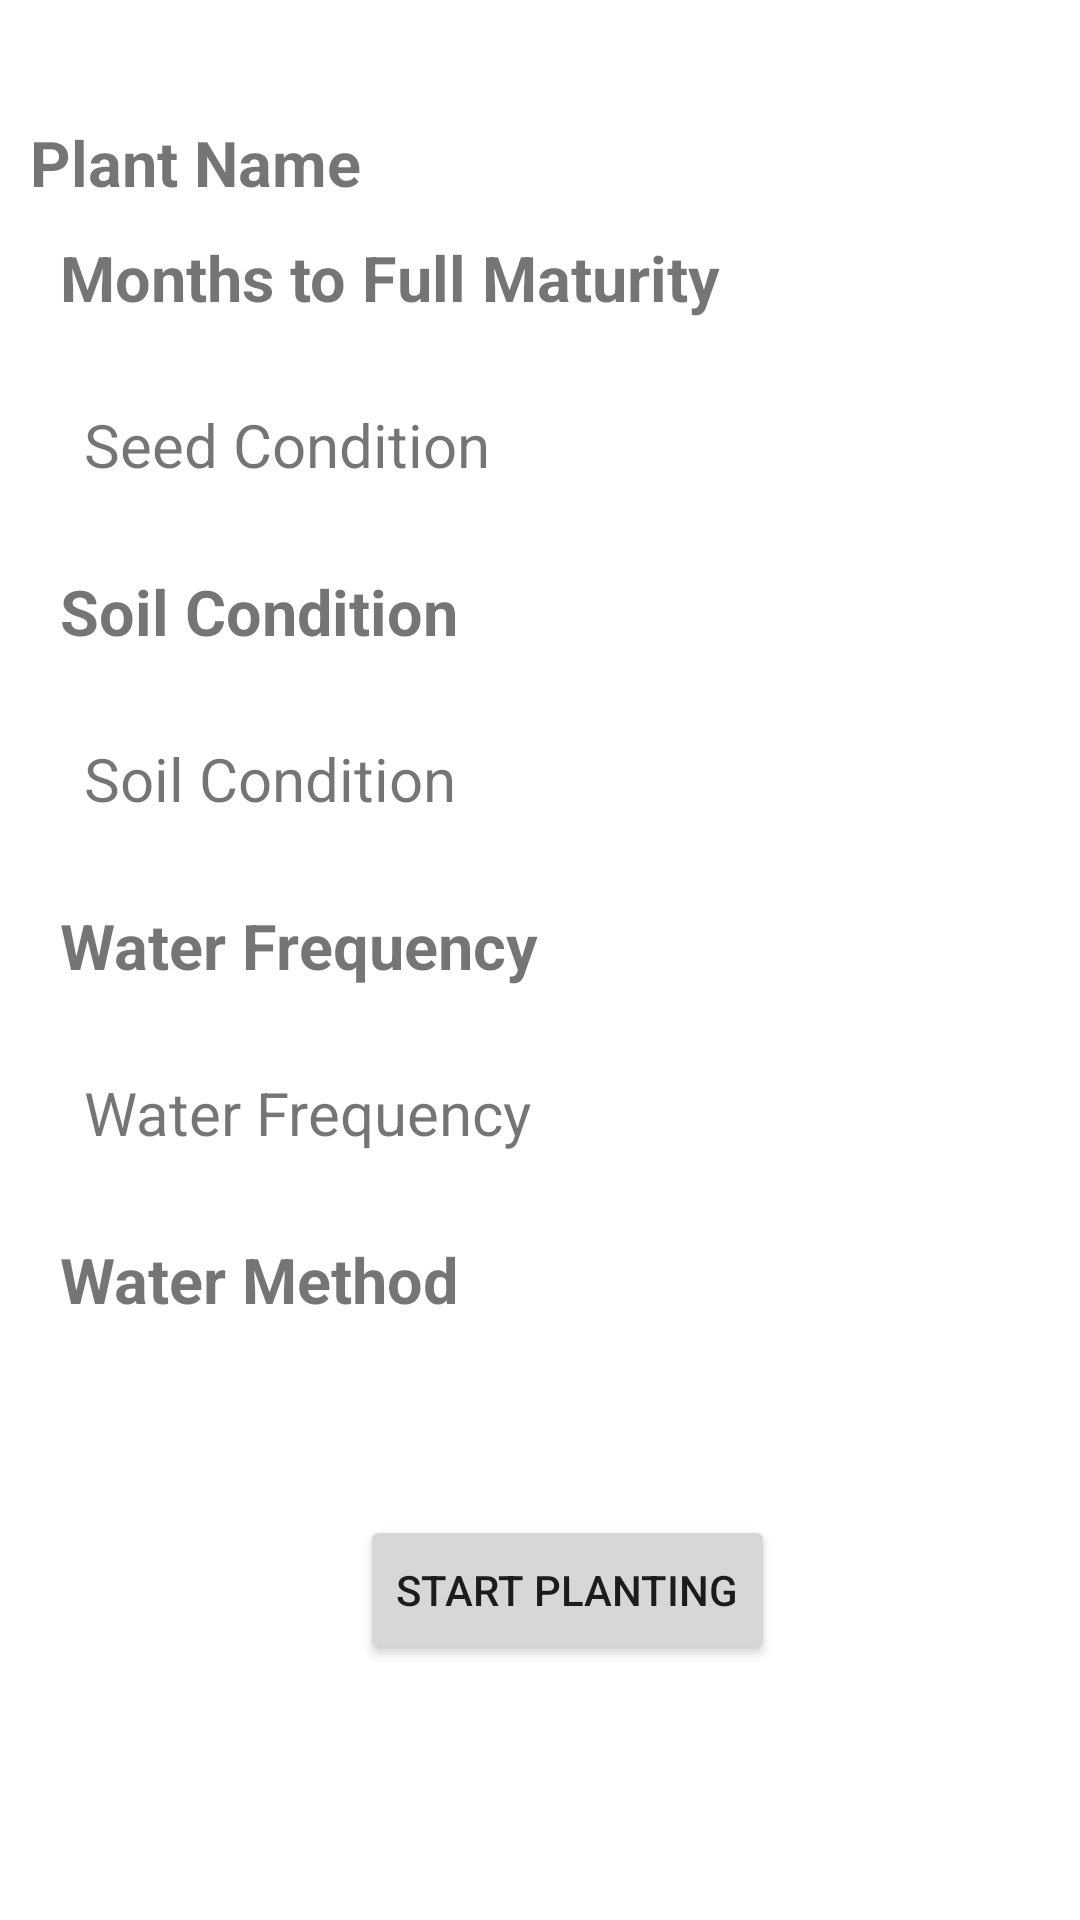

Write the Android layout XML for this screen, with the resource values it uses.
<!-- AndroidManifest.xml: application theme Theme.FourSeasoning -->
<!-- res/layout/infopage_newseed.xml -->
<?xml version="1.0" encoding="utf-8"?>
<LinearLayout xmlns:android="http://schemas.android.com/apk/res/android"
    xmlns:app="http://schemas.android.com/apk/res-auto"
    xmlns:tools="http://schemas.android.com/tools"
    android:layout_width="match_parent"
    android:layout_height="match_parent"
    android:orientation="vertical"
    android:background="@color/white"
    tools:context=".MainActivity">


    <androidx.core.widget.NestedScrollView
        android:layout_width="match_parent"
        android:layout_height="475dp"
        android:layout_marginTop="10dp"
        android:layout_marginBottom="20dp"
        android:padding="10dp">

        <LinearLayout
            android:layout_width="match_parent"
            android:layout_height="300dp"
            android:layout_marginTop="10dp"
            android:orientation="vertical">

            <TextView
                android:id="@+id/tvPlantName"
                android:layout_width="wrap_content"
                android:layout_height="wrap_content"
                android:layout_marginTop="10dp"
                android:text="Plant Name"
                android:textSize="21sp"
                android:textStyle="bold" />

            <TextView
                android:layout_width="wrap_content"
                android:layout_height="wrap_content"
                android:layout_margin="10dp"
                android:layout_marginTop="10dp"
                android:text="Months to Full Maturity"
                android:textSize="21sp"
                android:textStyle="bold" />

            <TextView
                android:id="@+id/tvMonthsToFullMaturity"
                android:layout_width="wrap_content"
                android:layout_height="wrap_content"
                android:layout_margin="18dp"
                android:layout_marginTop="20dp"
                android:text="Seed Condition"
                android:textSize="20sp" />
            <TextView
                android:layout_width="wrap_content"
                android:layout_height="wrap_content"
                android:layout_margin="10dp"
                android:layout_marginTop="10dp"
                android:text="Soil Condition"
                android:textSize="21sp"
                android:textStyle="bold" />
            <TextView
                android:id="@+id/tvSoilCondition"
                android:layout_width="wrap_content"
                android:layout_height="wrap_content"
                android:layout_margin="18dp"
                android:layout_marginTop="20dp"
                android:text="Soil Condition"
                android:textSize="20sp" />

            <TextView
                android:layout_width="wrap_content"
                android:layout_height="wrap_content"
                android:layout_margin="10dp"
                android:layout_marginTop="10dp"
                android:text="Water Frequency"
                android:textSize="21sp"
                android:textStyle="bold" />
            <TextView
                android:id="@+id/tvWaterFrequency"
                android:layout_width="wrap_content"
                android:layout_height="wrap_content"
                android:layout_margin="18dp"
                android:layout_marginTop="20dp"
                android:text="Water Frequency"
                android:textSize="20sp" />

            <TextView

                android:layout_width="wrap_content"
                android:layout_height="wrap_content"
                android:layout_margin="10dp"
                android:layout_marginTop="10dp"
                android:text="Water Method"
                android:textSize="21sp"
                android:textStyle="bold" />

            <TextView
                android:id="@+id/tvWaterMethod"
                android:layout_width="wrap_content"
                android:layout_height="wrap_content"
                android:layout_margin="18dp"
                android:layout_marginTop="20dp"
                android:text="Water Method"
                android:textSize="20sp" />

            <TextView
                android:layout_width="wrap_content"
                android:layout_height="wrap_content"
                android:layout_margin="10dp"
                android:layout_marginTop="10dp"
                android:text="Lightening Condition"
                android:textSize="21sp"
                android:textStyle="bold" />

            <TextView
                android:id="@+id/tvLightingCondition"
                android:layout_width="wrap_content"
                android:layout_height="wrap_content"
                android:layout_margin="18dp"
                android:layout_marginTop="20dp"
                android:text="Lightening Condition"
                android:textSize="20sp" />
            <TextView

                android:layout_width="wrap_content"
                android:layout_height="wrap_content"
                android:layout_margin="10dp"
                android:layout_marginTop="10dp"
                android:text="Additional Info"
                android:textSize="21sp"
                android:textStyle="bold" />

            <TextView
                android:id="@+id/tvAdditionalInfo"
                android:layout_width="wrap_content"
                android:layout_height="wrap_content"
                android:layout_margin="18dp"
                android:layout_marginTop="20dp"
                android:text="Additional Info"
                android:textSize="20sp" />

        </LinearLayout>

    </androidx.core.widget.NestedScrollView>

    <Button
        android:id="@+id/btStartPlanting"
        android:layout_width="wrap_content"
        android:layout_height="50dp"
        android:layout_marginLeft="120dp"
        android:layout_marginBottom="100dp"
        android:text="Start Planting" />
</LinearLayout>
<!-- resources referenced by this layout -->
<resources>
  <color name="white">#FFFFFFFF</color>
  <style name="Theme.FourSeasoning" parent="Theme.MaterialComponents.DayNight.NoActionBar">
          
  
          
          <item name="colorPrimary">@color/green</item>
          <item name="colorPrimaryVariant">@color/dark_green</item>
          <item name="colorOnPrimary">@color/white</item>
          
          <item name="colorSecondary">@color/blue</item>
          <item name="colorSecondaryVariant">@color/dark_blue</item>
          <item name="colorOnSecondary">@color/white</item>
          
          <item name="android:statusBarColor" tools:targetApi="l">?attr/colorPrimaryVariant</item>
          
      </style>
  <color name="green">#58D68D</color>
  <color name="dark_green">#82E0C2</color>
  <color name="blue">#85C1E9</color>
  <color name="dark_blue">#5DADE2</color>
</resources>
